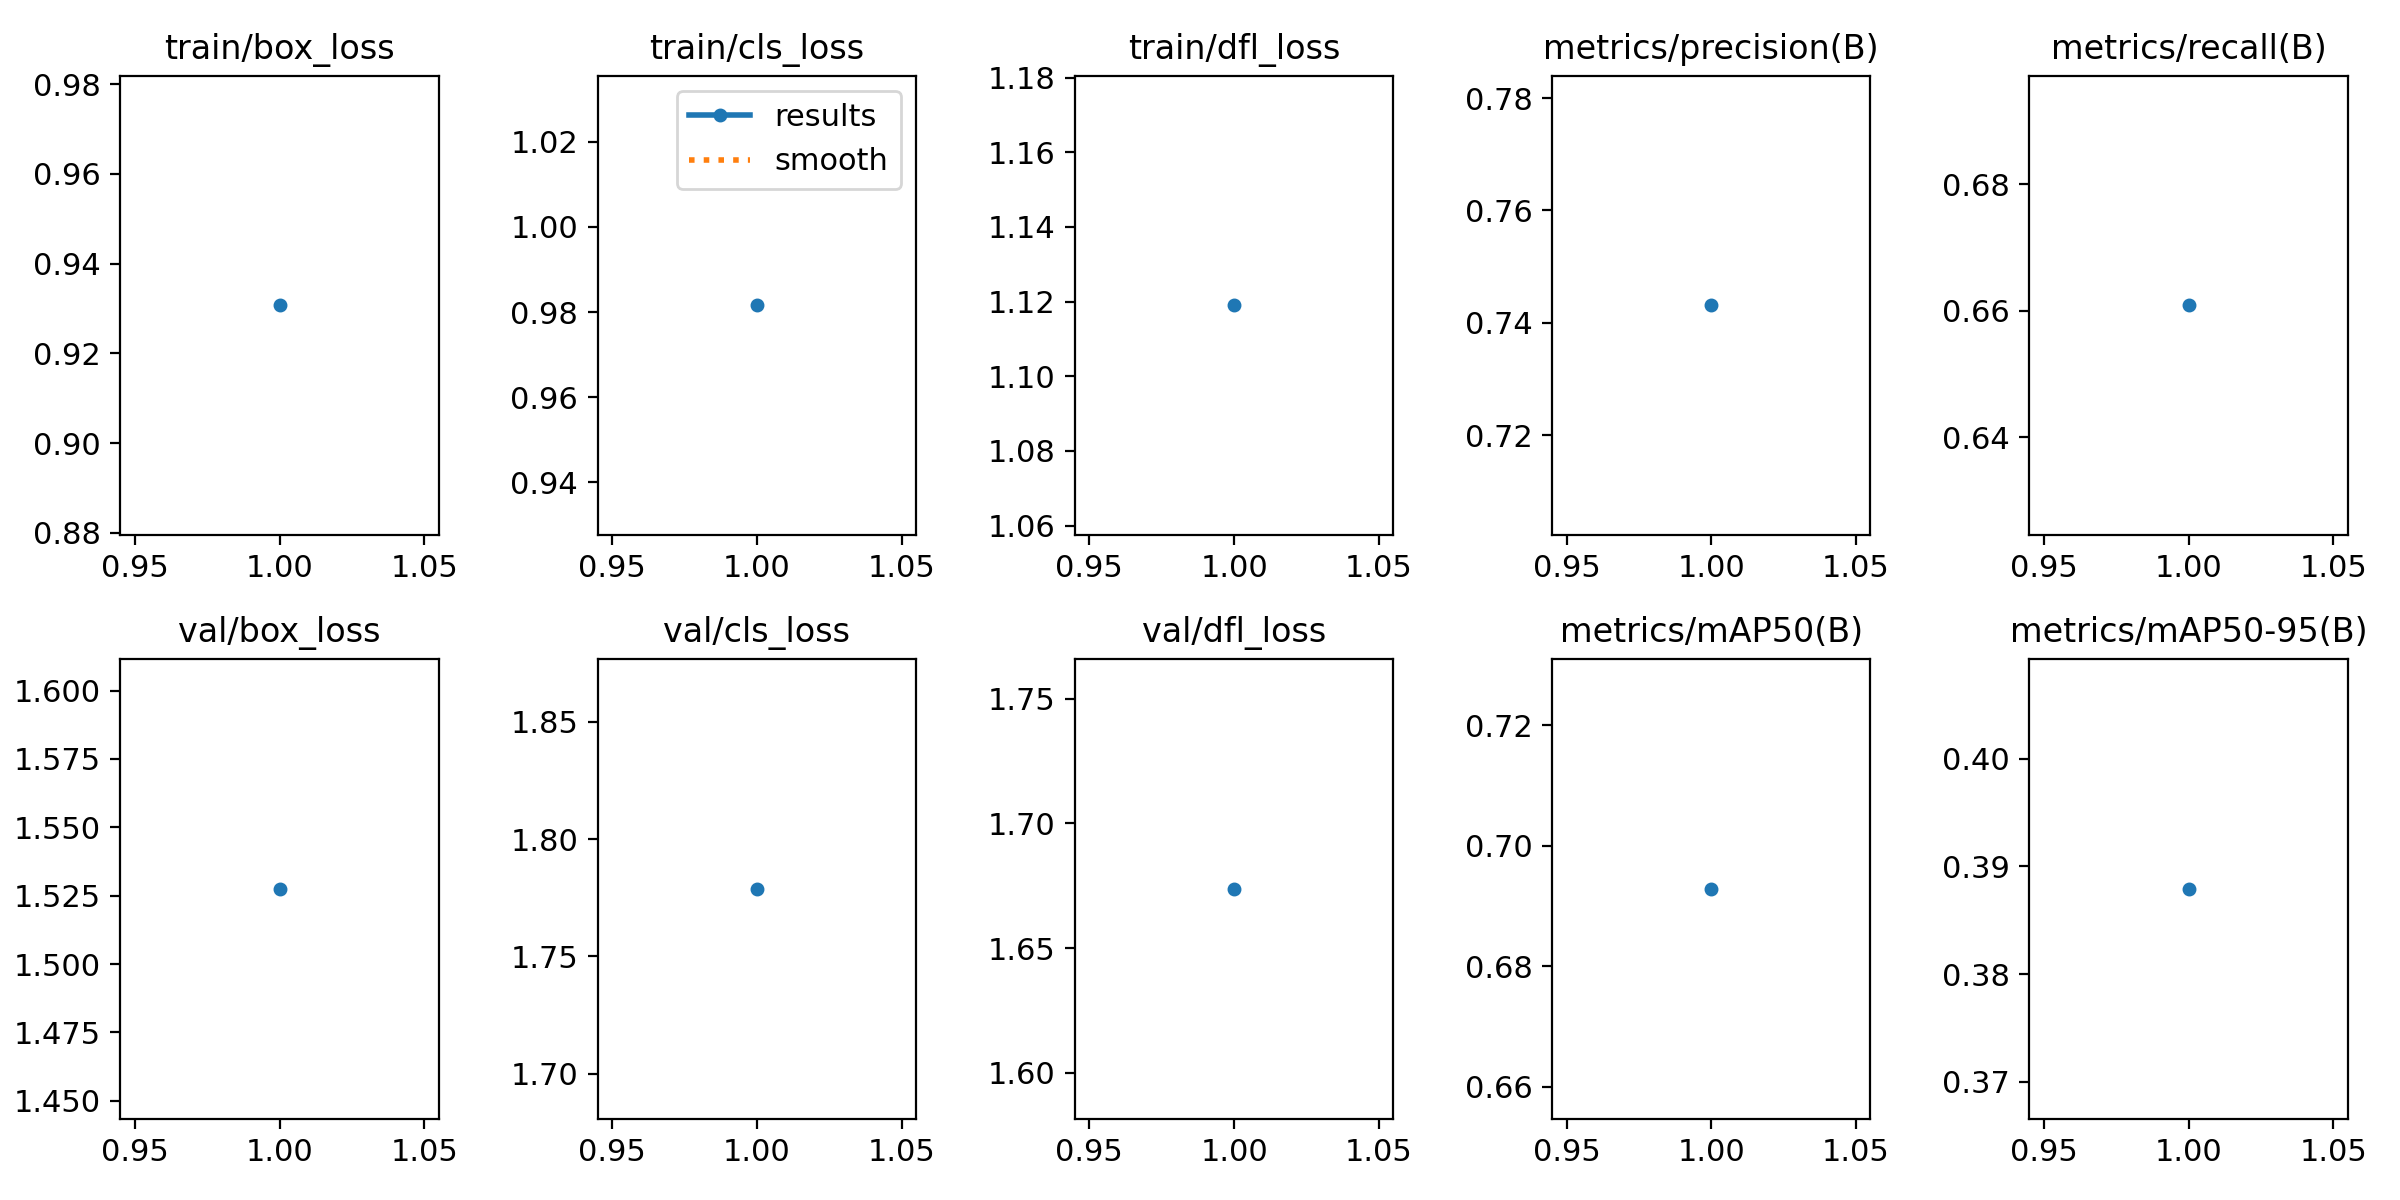

The table this chart was drawn from, first rows:
epoch, train/box_loss, train/cls_loss, train/dfl_loss, metrics/precision(B), metrics/recall(B), metrics/mAP50(B), metrics/mAP50-95(B), val/box_loss, val/cls_loss, val/dfl_loss, lr/pg0, lr/pg1, lr/pg2
1, 0.9307, 0.9816, 1.119, 0.7431, 0.6608, 0.6929, 0.3879, 1.528, 1.779, 1.674, 0.0005518, 0.0005518, 0.0005518
